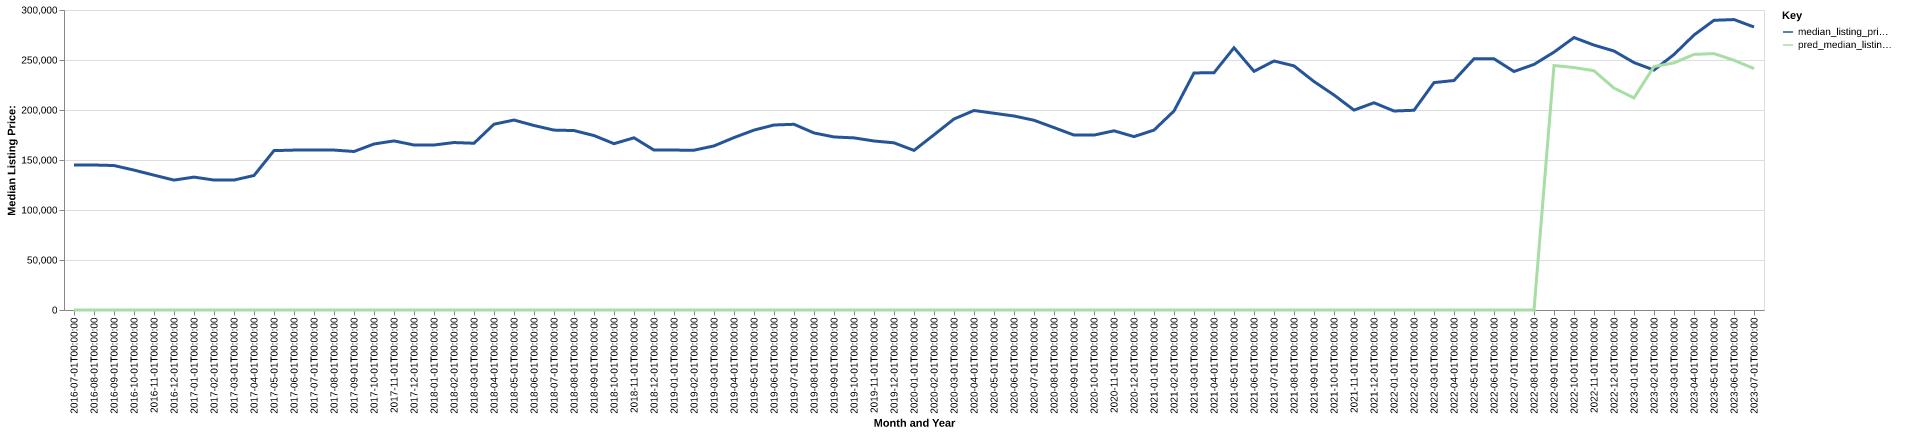

Values plotted in this chart, from the file beside it:
date, time_idx, median_listing_price, thirty_year_interest_rate_five, month, county_name, active_listing_count, median_days_on_market, pred_median_listing_price, month_year
2016-07-01, 0, 144900, 3.72, 7, Danville, KY, 332.0, 81.0, 0, Jul-2016
2016-08-01, 1, 145000, 3.73, 8, Danville, KY, 346.0, 73.0, 0, Aug-2016
2016-09-01, 2, 144475, 3.66, 9, Danville, KY, 320.0, 72.0, 0, Sep-2016
2016-10-01, 3, 139900, 3.64, 10, Danville, KY, 301.0, 84.0, 0, Oct-2016
2016-11-01, 4, 134850, 3.66, 11, Danville, KY, 294.0, 95.0, 0, Nov-2016
2016-12-01, 5, 129900, 3.48, 12, Danville, KY, 271.0, 106.0, 0, Dec-2016
2017-01-01, 6, 132900, 3.45, 1, Danville, KY, 255.0, 108.0, 0, Jan-2017
2017-02-01, 7, 129950, 3.5, 2, Danville, KY, 258.0, 106.0, 0, Feb-2017
2017-03-01, 8, 129950, 3.52, 3, Danville, KY, 280.0, 88.0, 0, Mar-2017
2017-04-01, 9, 134500, 4.03, 4, Danville, KY, 272.0, 84.0, 0, Apr-2017
2017-05-01, 10, 159375, 4.32, 5, Danville, KY, 274.0, 80.0, 0, May-2017
2017-06-01, 11, 159900, 4.2, 6, Danville, KY, 287.0, 66.0, 0, Jun-2017
2017-07-01, 12, 159950, 4.19, 7, Danville, KY, 287.0, 60.0, 0, Jul-2017
2017-08-01, 13, 159925, 4.3, 8, Danville, KY, 280.0, 63.0, 0, Aug-2017
2017-09-01, 14, 158500, 4.1, 9, Danville, KY, 283.0, 71.0, 0, Sep-2017
2017-10-01, 15, 166000, 4.05, 10, Danville, KY, 267.0, 86.0, 0, Oct-2017
2017-11-01, 16, 169100, 3.94, 11, Danville, KY, 236.0, 105.0, 0, Nov-2017
2017-12-01, 17, 165000, 4.03, 12, Danville, KY, 218.0, 106.0, 0, Dec-2017
2018-01-01, 18, 165000, 3.93, 1, Danville, KY, 202.0, 115.0, 0, Jan-2018
2018-02-01, 19, 167450, 3.83, 2, Danville, KY, 205.0, 108.0, 0, Feb-2018
2018-03-01, 20, 166750, 3.94, 3, Danville, KY, 210.0, 73.0, 0, Mar-2018
2018-04-01, 21, 185800, 3.95, 4, Danville, KY, 208.0, 66.0, 0, Apr-2018
2018-05-01, 22, 189950, 3.99, 5, Danville, KY, 230.0, 61.0, 0, May-2018
2018-06-01, 23, 184500, 4.15, 6, Danville, KY, 244.0, 60.0, 0, Jun-2018
2018-07-01, 24, 179900, 4.4, 7, Danville, KY, 244.0, 66.0, 0, Jul-2018
2018-08-01, 25, 179450, 4.46, 8, Danville, KY, 229.0, 72.0, 0, Aug-2018
2018-09-01, 26, 174450, 4.58, 9, Danville, KY, 226.0, 78.0, 0, Sep-2018
2018-10-01, 27, 166325, 4.66, 10, Danville, KY, 231.0, 72.0, 0, Oct-2018
2018-11-01, 28, 172200, 4.62, 11, Danville, KY, 226.0, 79.0, 0, Nov-2018
2018-12-01, 29, 159900, 4.54, 12, Danville, KY, 218.0, 84.0, 0, Dec-2018
2019-01-01, 30, 159900, 4.6, 1, Danville, KY, 204.0, 91.0, 0, Jan-2019
2019-02-01, 31, 159800, 4.72, 2, Danville, KY, 211.0, 85.0, 0, Feb-2019
2019-03-01, 32, 164071, 4.9, 3, Danville, KY, 216.0, 76.0, 0, Mar-2019
2019-04-01, 33, 172425, 4.94, 4, Danville, KY, 216.0, 70.0, 0, Apr-2019
2019-05-01, 34, 179900, 4.75, 5, Danville, KY, 207.0, 61.0, 0, May-2019
2019-06-01, 35, 185000, 4.51, 6, Danville, KY, 212.0, 59.0, 0, Jun-2019
2019-07-01, 36, 185700, 4.41, 7, Danville, KY, 214.0, 69.0, 0, Jul-2019
2019-08-01, 37, 177041, 4.41, 8, Danville, KY, 215.0, 72.0, 0, Aug-2019
2019-09-01, 38, 173052, 4.2, 9, Danville, KY, 209.0, 73.0, 0, Sep-2019
2019-10-01, 39, 172118, 4.14, 10, Danville, KY, 204.0, 70.0, 0, Oct-2019
2019-11-01, 40, 169000, 3.84, 11, Danville, KY, 188.0, 72.0, 0, Nov-2019
2019-12-01, 41, 167175, 3.81, 12, Danville, KY, 174.0, 88.0, 0, Dec-2019
2020-01-01, 42, 159600, 3.75, 1, Danville, KY, 165.0, 87.0, 0, Jan-2020
2020-02-01, 43, 175200, 3.73, 2, Danville, KY, 162.0, 68.0, 0, Feb-2020
2020-03-01, 44, 191000, 3.78, 3, Danville, KY, 153.0, 64.0, 0, Mar-2020
2020-04-01, 45, 199500, 3.75, 4, Danville, KY, 138.0, 81.0, 0, Apr-2020
2020-05-01, 46, 196750, 3.74, 5, Danville, KY, 140.0, 73.0, 0, May-2020
2020-06-01, 47, 194000, 3.72, 6, Danville, KY, 125.0, 70.0, 0, Jun-2020
2020-07-01, 48, 189750, 3.49, 7, Danville, KY, 123.0, 59.0, 0, Jul-2020
2020-08-01, 49, 182400, 3.65, 8, Danville, KY, 118.0, 57.0, 0, Aug-2020
2020-09-01, 50, 174950, 3.33, 9, Danville, KY, 135.0, 48.0, 0, Sep-2020
2020-10-01, 51, 174900, 3.28, 10, Danville, KY, 139.0, 48.0, 0, Oct-2020
2020-11-01, 52, 179200, 3.21, 11, Danville, KY, 129.0, 55.0, 0, Nov-2020
2020-12-01, 53, 173375, 3.07, 12, Danville, KY, 115.0, 63.0, 0, Dec-2020
2021-01-01, 54, 179900, 2.99, 1, Danville, KY, 100.0, 69.0, 0, Jan-2021
2021-02-01, 55, 199000, 2.93, 2, Danville, KY, 87.0, 73.0, 0, Feb-2021
2021-03-01, 56, 237075, 2.88, 3, Danville, KY, 80.0, 65.0, 0, Mar-2021
2021-04-01, 57, 237250, 2.84, 4, Danville, KY, 80.0, 55.0, 0, Apr-2021
2021-05-01, 58, 262250, 2.71, 5, Danville, KY, 81.0, 32.0, 0, May-2021
2021-06-01, 59, 238675, 2.79, 6, Danville, KY, 82.0, 44.0, 0, Jun-2021
... 25 more rows
